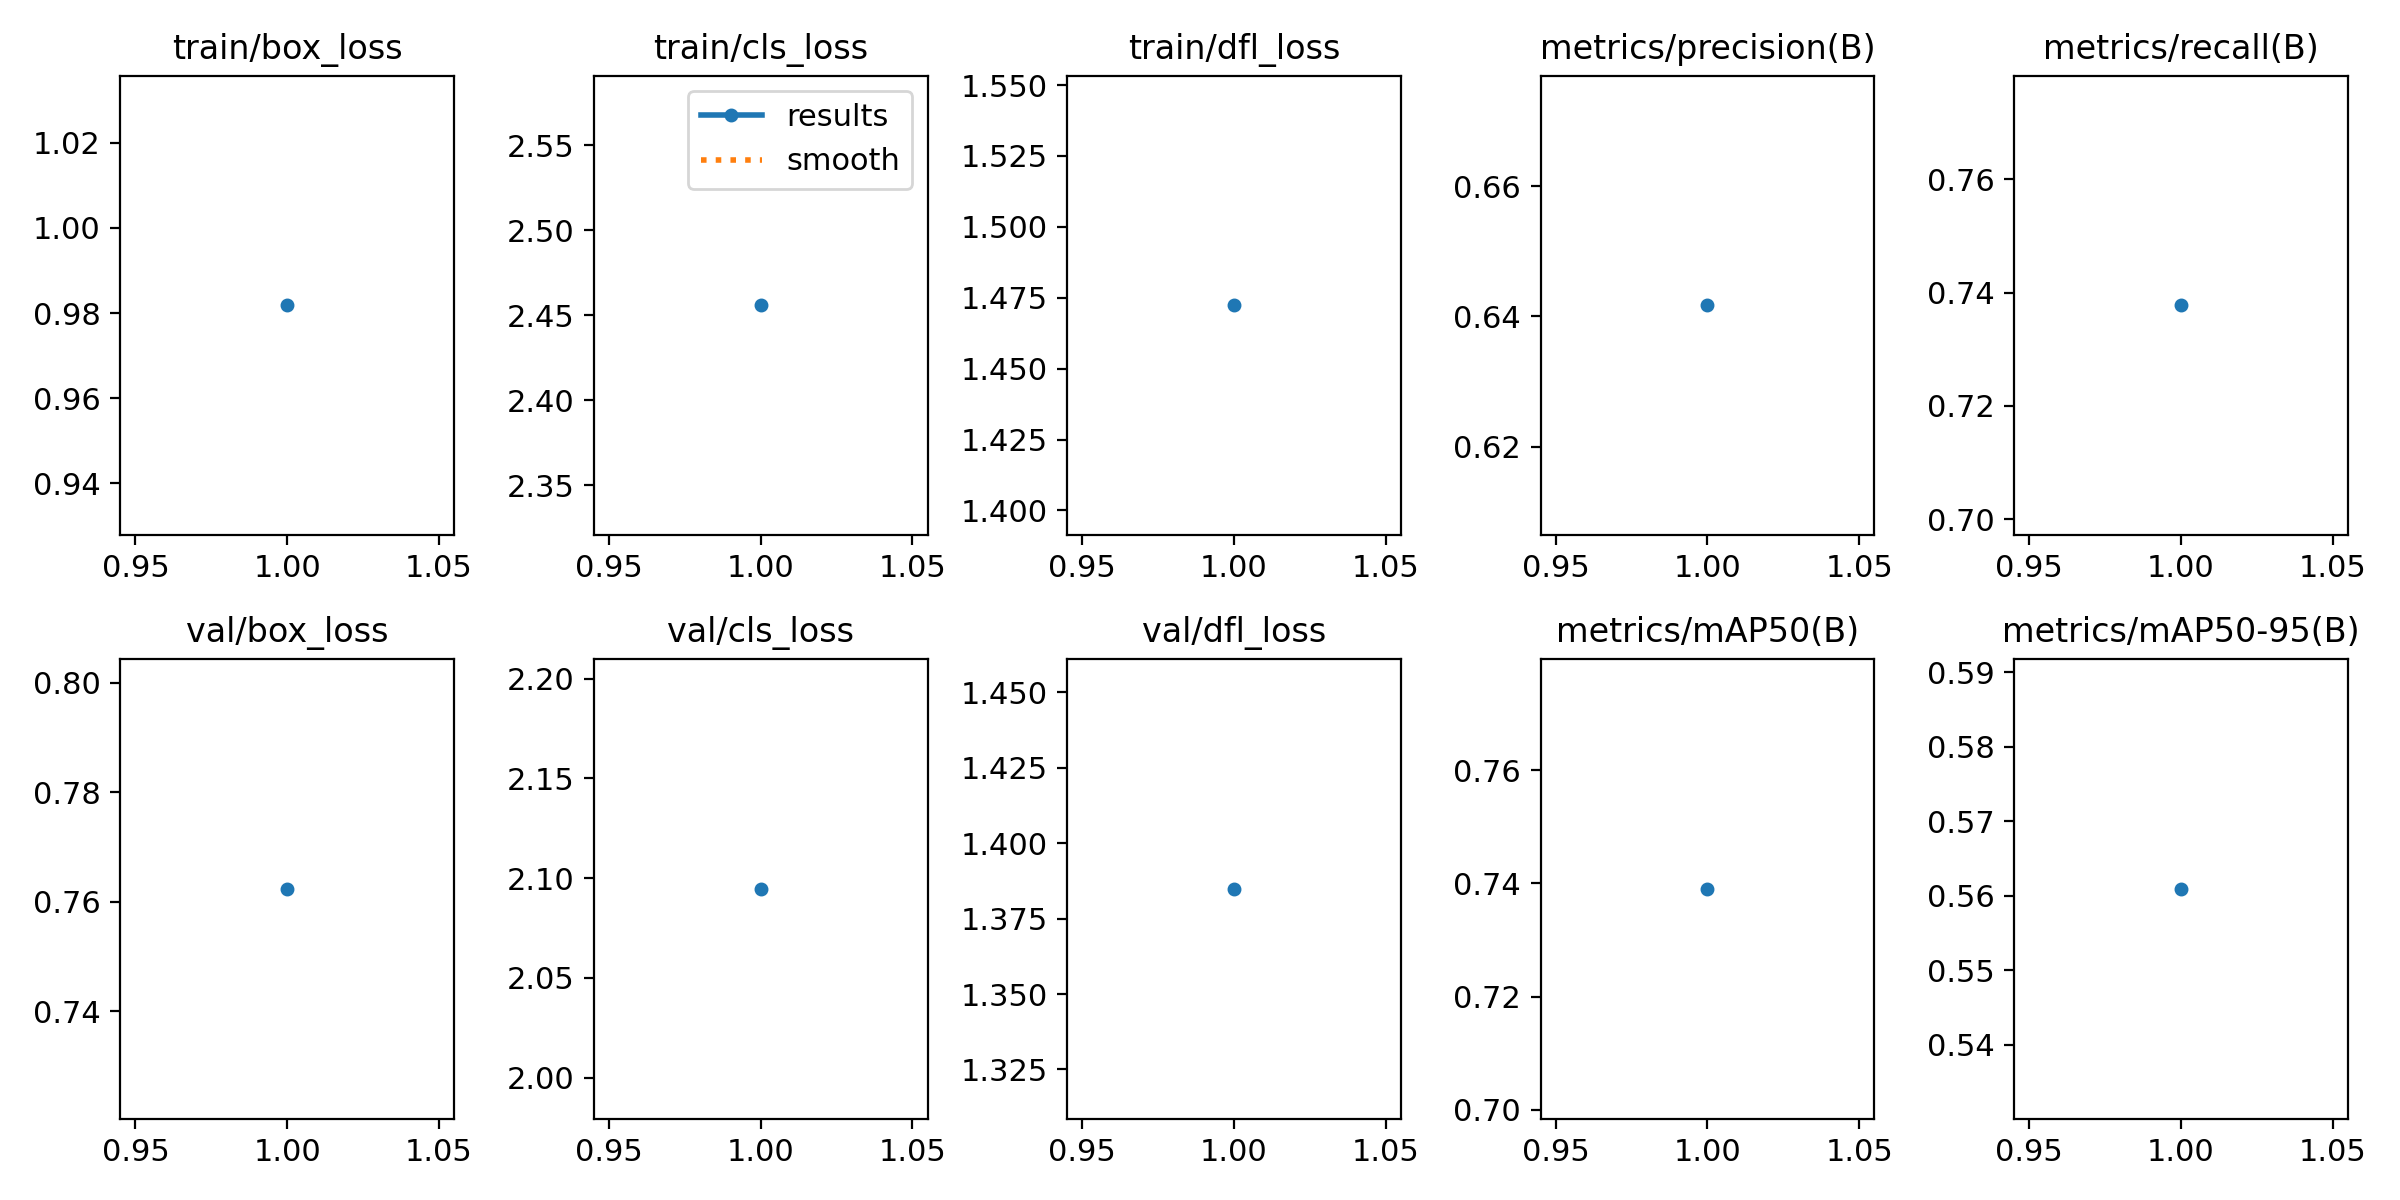

Values plotted in this chart, from the file beside it:
epoch, time, train/box_loss, train/cls_loss, train/dfl_loss, metrics/precision(B), metrics/recall(B), metrics/mAP50(B), metrics/mAP50-95(B), val/box_loss, val/cls_loss, val/dfl_loss, lr/pg0, lr/pg1, lr/pg2
1, 595.2, 0.9818, 2.456, 1.472, 0.6417, 0.7377, 0.739, 0.5609, 0.7624, 2.095, 1.385, 0.0003328, 0.0003328, 0.0003328
